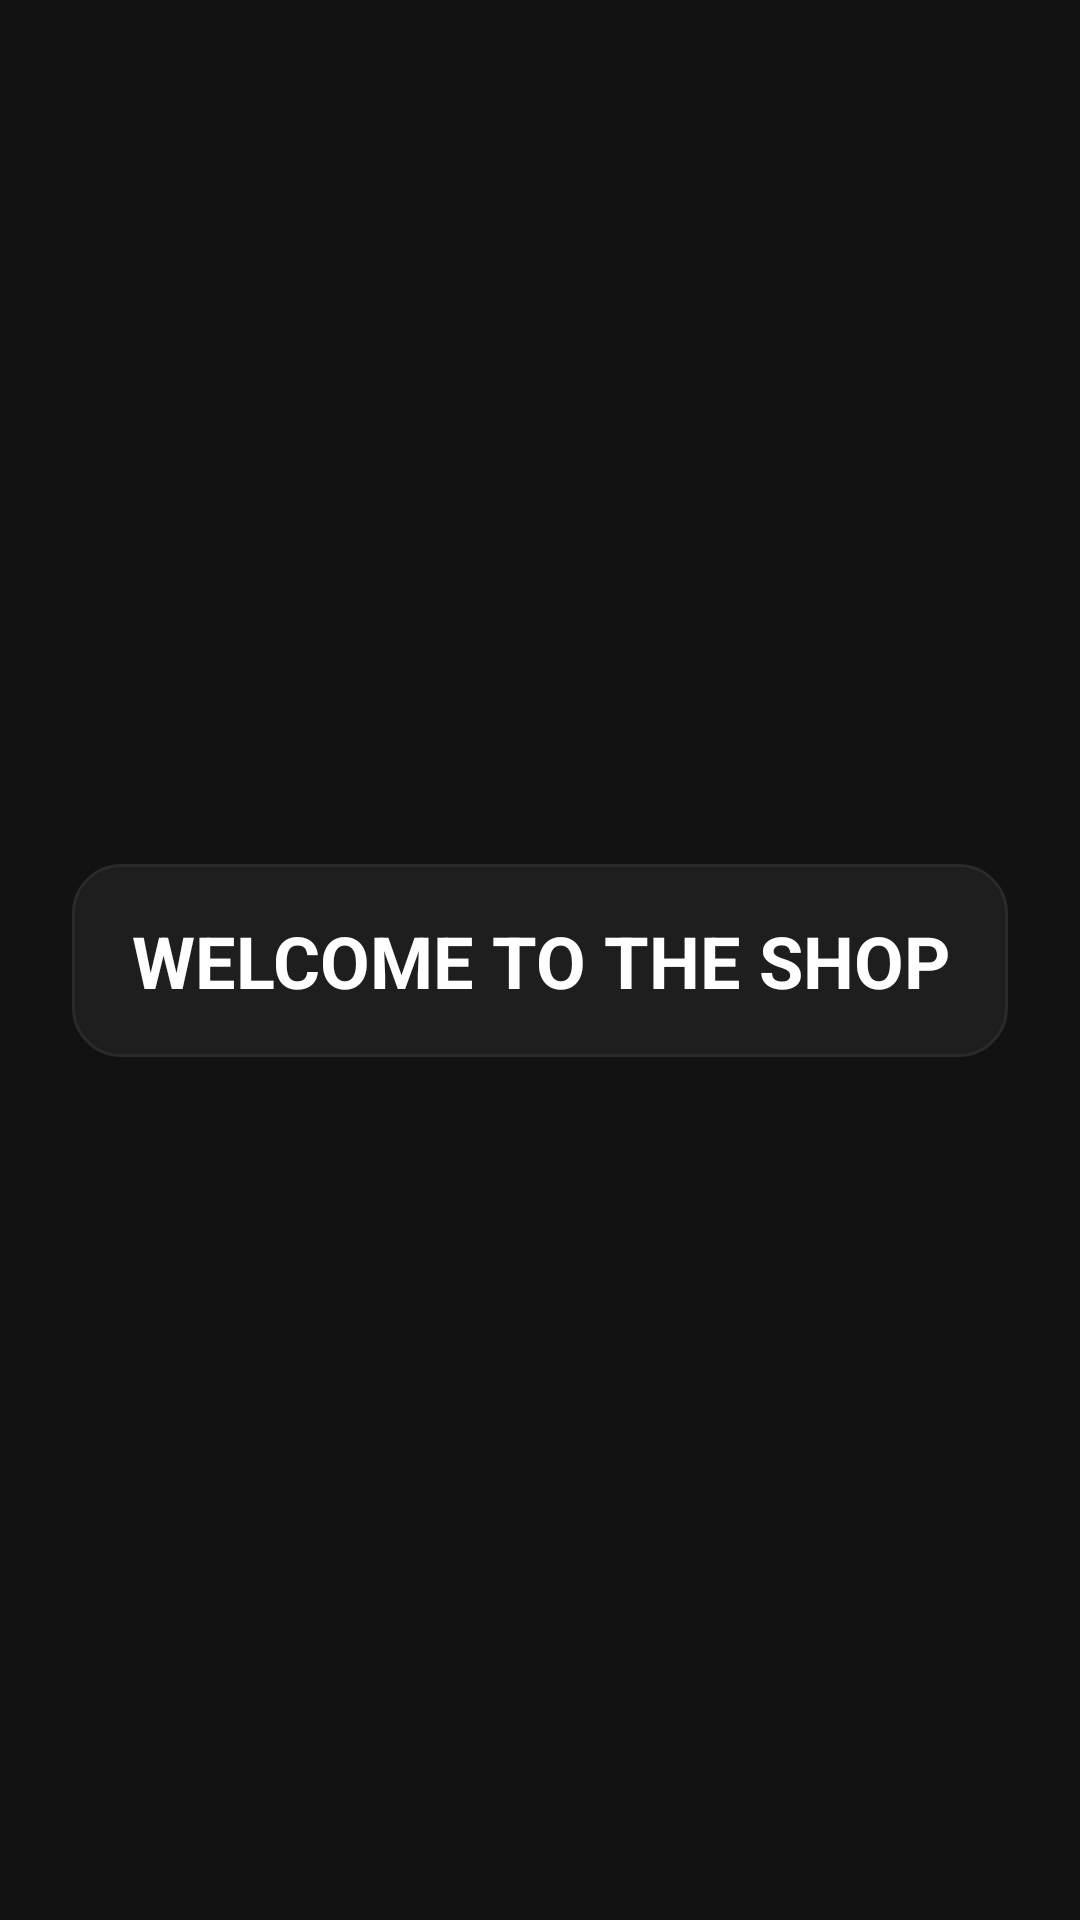

Layout XML and referenced resources for this Android screen:
<!-- AndroidManifest.xml: application theme Theme.FineArtWebshopDark -->
<!-- res/layout/fragment_shop.xml -->
<?xml version="1.0" encoding="utf-8"?>
<androidx.constraintlayout.widget.ConstraintLayout xmlns:android="http://schemas.android.com/apk/res/android"
    xmlns:app="http://schemas.android.com/apk/res-auto"
    xmlns:tools="http://schemas.android.com/tools"
    android:layout_width="match_parent"
    android:layout_height="match_parent"
    android:background="@color/background"
    tools:context=".ui.shop.ShopFragment"
    android:padding="24dp">

    <TextView
        android:id="@+id/text_dashboard"
        android:layout_width="0dp"
        android:layout_height="wrap_content"
        android:text="@string/shop_text"
        android:textSize="24sp"
        android:textColor="@color/primaryText"
        android:textStyle="bold"
        android:textAlignment="center"
        android:gravity="center"
        android:padding="16dp"
        android:background="@drawable/card_background"
        app:layout_constraintTop_toTopOf="parent"
        app:layout_constraintBottom_toBottomOf="parent"
        app:layout_constraintStart_toStartOf="parent"
        app:layout_constraintEnd_toEndOf="parent" />

</androidx.constraintlayout.widget.ConstraintLayout>
<!-- resources referenced by this layout -->
<resources>
  <color name="background">#121212</color>
  <color name="primaryText">#FFFFFF</color>
  <!-- drawable card_background (drawable) -->
  <shape xmlns:android="http://schemas.android.com/apk/res/android"
      android:shape="rectangle">
      <solid android:color="#1E1E1E" />
      <corners android:radius="16dp" />
      <padding
          android:left="16dp"
          android:top="16dp"
          android:right="16dp"
          android:bottom="16dp" />
      <stroke
          android:width="1dp"
          android:color="#2A2A2A" />
  </shape>
  <string name="shop_text">WELCOME TO THE SHOP</string>
  <style name="Theme.FineArtWebshopDark" parent="Theme.MaterialComponents.DayNight.NoActionBar">
          <item name="colorPrimary">@color/primary</item>
          <item name="colorPrimaryVariant">@color/primaryVariant</item>
          <item name="colorOnPrimary">#000000</item>
          <item name="android:colorBackground">@color/background</item>
          <item name="colorOnBackground">@color/primaryText</item>
          <item name="colorSurface">@color/surface</item>
          <item name="colorOnSurface">@color/primaryText</item>
          <item name="android:textColor">@color/primaryText</item>
      </style>
  <color name="primary">#D7CCC8</color>
  <color name="primaryVariant">#5D4037</color>
  <color name="surface">#1E1E1E</color>
</resources>
